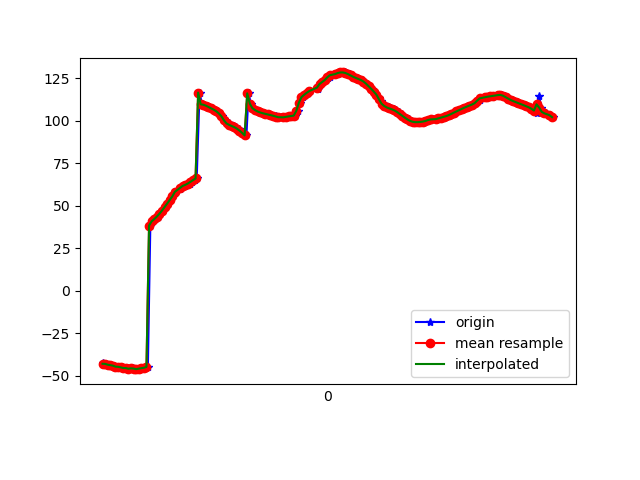

The data file committed next to this chart (first rows):
1617835628042, 531271596538993, -42.809975, 20.862494, 90.664764
1617835628054, 531271615769763, -43.13, 20.13, 90.1
1617835628068, 531271635000533, -43.04, 19.38, 90.85
1617835628086, 531271654231303, -43.52, 18.82, 90.04
1617835628105, 531271673462073, -43.8, 18.1, 90.03
1617835628125, 531271692692843, -44.07, 17.56, 90.64
1617835628142, 531271711923613, -44.66, 17.06, 90.11
1617835628166, 531271731154383, -44.76, 16.6, 90.51
1617835628185, 531271750385153, -45.07, 16.41, 90.79
1617835628202, 531271769615923, -45.47, 16.16, 90.28
1617835628220, 531271788846693, -45.35, 15.87, 90.64
1617835628237, 531271808077463, -45.61, 15.84, 90.43
1617835628258, 531271827308233, -45.89, 15.71, 89.82
1617835628277, 531271846539003, -45.65, 15.5, 90.14
1617835628296, 531271865769773, -45.79, 15.5, 89.79
1617835628316, 531271885000543, -46.14, 15.57, 89.11
1617835628337, 531271904231313, -45.82, 15.75, 89.6
1617835628353, 531271923462083, -45.55, 16.45, 89.4
1617835628371, 531271942692853, -45.32, 17.21, 88.49
1617835628391, 531271961923623, -44.83, 18.13, 88.05
1617835628410, 531271981154393, 38.25, 17.09, 88.03
1617835628429, 531272000385163, 40.74, 20.8, 87.78
1617835628448, 531272019615933, 42.06, 22.45, 87.88
1617835628467, 531272038846703, 43.53, 24.18, 87.99
1617835628483, 531272058077473, 45.19, 25.94, 88.01
1617835628504, 531272077308243, 47.06, 27.68, 87.88
1617835628522, 531272096539013, 49.08, 29.4, 87.62
1617835628543, 531272115769783, 51.19, 31.11, 87.24
1617835628564, 531272135000553, 53.32, 32.83, 86.71
1617835628582, 531272154231323, 55.41, 34.56, 86.1
1617835628601, 531272173462093, 57.33, 36.38, 85.5
1617835628618, 531272192692863, 58.89, 38.32, 85.07
1617835628640, 531272211923633, 60.03, 40.25, 84.93
1617835628658, 531272231154403, 60.89, 42.13, 84.94
1617835628675, 531272250385173, 61.57, 43.97, 84.97
1617835628695, 531272269615943, 62.2, 45.75, 84.94
1617835628714, 531272288846713, 62.97, 47.54, 84.84
1617835628734, 531272308077483, 63.94, 49.21, 84.68
1617835628754, 531272327308253, 64.99, 50.7, 84.44
1617835628769, 531272346539023, 65.95, 51.97, 84.19
1617835628791, 531272365769793, 116.4, 54.13, 78.01
1617835628810, 531272385000563, 109.5, 53.88, 83.94
1617835628829, 531272404231333, 109.3, 54.5, 84.13
1617835628848, 531272423462103, 108.7, 54.84, 84.49
1617835628867, 531272442692873, 107.9, 54.85, 84.89
1617835628884, 531272461923643, 107.2, 54.51, 85.18
1617835628905, 531272481154413, 106.4, 53.75, 85.57
1617835628923, 531272500385183, 105.5, 52.49, 86.1
1617835628942, 531272519615953, 104.2, 50.82, 86.68
1617835628961, 531272538846723, 102.6, 48.86, 87.31
1617835628982, 531272558077493, 100.8, 46.75, 87.93
1617835628999, 531272577308263, 99.4, 44.71, 88.34
1617835629016, 531272596539033, 98.3, 42.82, 88.63
1617835629038, 531272615769803, 97.46, 41.09, 88.95
1617835629058, 531272635000573, 96.79, 39.47, 89.36
1617835629075, 531272654231343, 96.13, 37.91, 89.89
1617835629095, 531272673462113, 95.26, 36.29, 90.59
1617835629114, 531272692692883, 94.14, 34.53, 91.32
1617835629134, 531272711923653, 92.78, 32.62, 91.98
1617835629154, 531272731154423, 91.27, 30.6, 92.54
1617835629170, 531272750385193, 116, 33.51, 91.73
... 123 more rows
